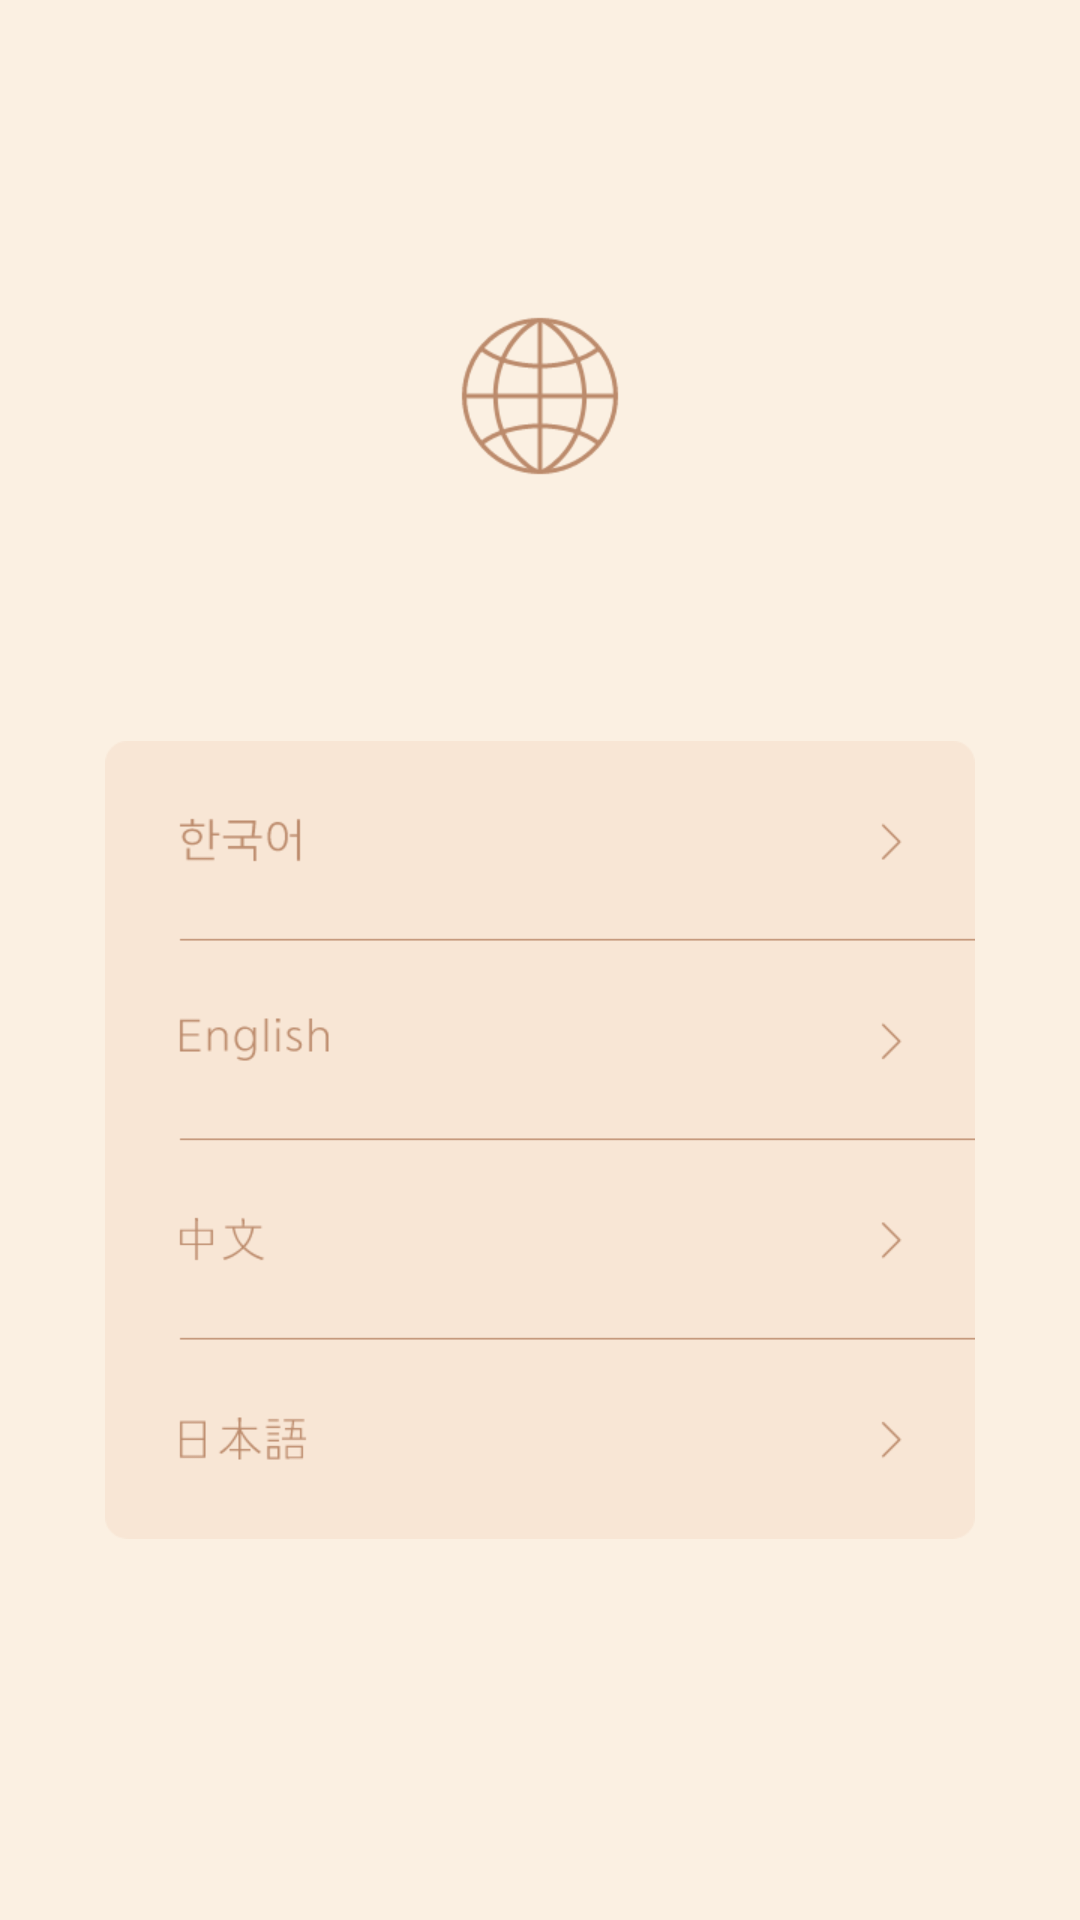

Produce the Android XML layout that renders to this screen, including the resource entries it uses.
<!-- AndroidManifest.xml: application theme Theme.SkinHairdresser -->
<!-- res/layout/activity_language.xml -->
<?xml version="1.0" encoding="utf-8"?>
<LinearLayout xmlns:android="http://schemas.android.com/apk/res/android"
    xmlns:app="http://schemas.android.com/apk/res-auto"
    xmlns:tools="http://schemas.android.com/tools"
    android:layout_width="match_parent"
    android:layout_height="match_parent"
    android:background="@drawable/language_background"
    android:orientation="vertical"
    android:weightSum="1280"
    tools:context=".LanguageActivity">


    <LinearLayout
        android:layout_width="match_parent"
        android:layout_height="0dp"
        android:layout_weight="494"></LinearLayout>


    <LinearLayout
        android:layout_width="match_parent"
        android:layout_height="0dp"
        android:layout_weight="532"
        android:orientation="horizontal"
        android:weightSum="720">

        <View
            android:layout_width="0dp"
            android:layout_height="match_parent"
            android:layout_weight="70"></View>


        <LinearLayout
            android:layout_width="0dp"
            android:layout_height="match_parent"
            android:layout_weight="580"
            android:orientation="vertical"
            android:weightSum="532"
            android:background="@drawable/language_setting_box">

            <androidx.appcompat.widget.AppCompatButton
                android:id="@+id/korean"
                android:layout_width="match_parent"
                android:layout_height="0dp"
                android:layout_weight="133"
                android:background="#00000000"></androidx.appcompat.widget.AppCompatButton>

            <androidx.appcompat.widget.AppCompatButton
                android:id="@+id/english"
                android:layout_width="match_parent"
                android:layout_height="0dp"
                android:layout_weight="133"
                android:background="#00000000"></androidx.appcompat.widget.AppCompatButton>


            <androidx.appcompat.widget.AppCompatButton
                android:id="@+id/chinese"
                android:layout_width="match_parent"
                android:layout_height="0dp"
                android:layout_weight="133"
                android:background="#00000000"></androidx.appcompat.widget.AppCompatButton>


            <androidx.appcompat.widget.AppCompatButton
                android:id="@+id/japanese"
                android:layout_width="match_parent"
                android:layout_height="0dp"
                android:layout_weight="133"
                android:background="#00000000"></androidx.appcompat.widget.AppCompatButton>
        </LinearLayout>



        <View
            android:layout_width="0dp"
            android:layout_height="match_parent"
            android:layout_weight="70"></View>
    </LinearLayout>


    <LinearLayout
        android:layout_width="match_parent"
        android:layout_height="0dp"
        android:layout_weight="254"></LinearLayout>
</LinearLayout>
<!-- resources referenced by this layout -->
<resources>
  <!-- drawable language_background: png bitmap (drawable, 28951 bytes) -->
  <!-- drawable language_setting_box: png bitmap (drawable, 14539 bytes) -->
  <style name="Theme.SkinHairdresser" parent="Theme.MaterialComponents.DayNight.DarkActionBar">
          
          <item name="colorPrimary">@color/purple_500</item>
          <item name="colorPrimaryVariant">@color/purple_700</item>
          <item name="colorOnPrimary">#ffffff</item>
          
          <item name="colorSecondary">#ffffff</item>
          <item name="colorSecondaryVariant">@color/teal_700</item>
          <item name="colorOnSecondary">@color/black</item>
          
          <item name="android:statusBarColor" tools:targetApi="l">?attr/colorPrimaryVariant</item>
          <item name="windowActionBar">false</item>
          <item name="windowNoTitle">true</item>
          <item name="android:windowFullscreen">true</item>
  
          
      </style>
  <color name="purple_500">#FF6200EE</color>
  <color name="purple_700">#FF3700B3</color>
  <color name="teal_700">#FF018786</color>
  <color name="black">#FF000000</color>
</resources>
